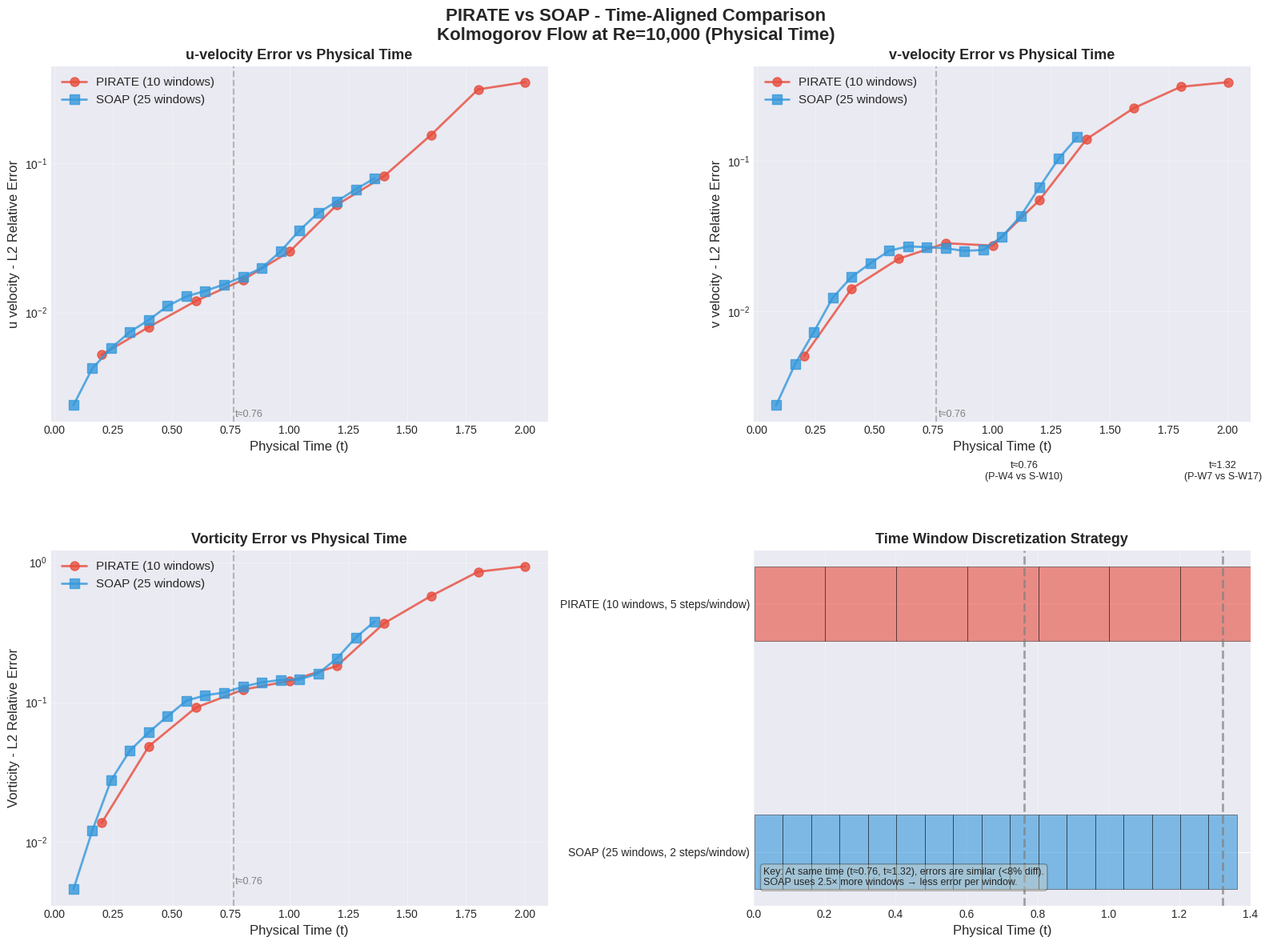
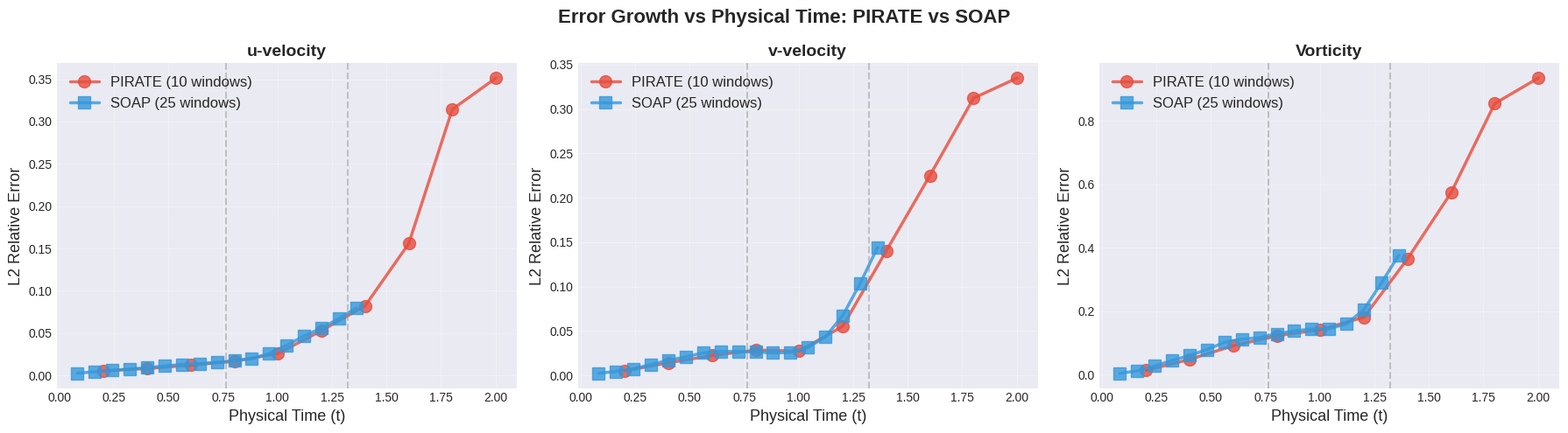

Here is the Python script that generated these plots, in order:
#!/usr/bin/env python3
"""
視覺化 PIRATE vs SOAP 訓練結果對比（基於物理時間）
修正版：使用時間對齊方法進行公平比較
"""
import matplotlib.pyplot as plt
import numpy as np

# DNS 時間參數
DNS_START_TIME = 0.002
DNS_END_TIME = 1.962
DNS_TOTAL_STEPS = 50
DNS_DT = (DNS_END_TIME - DNS_START_TIME) / (DNS_TOTAL_STEPS - 1)  # ≈ 0.040

# PIRATE: 10 窗口，每窗口 5 個 DNS 步
# 窗口終點時間 = 0.002 + (window_idx * 5) * 0.04
pirate_times = [DNS_START_TIME + i * 5 * DNS_DT for i in range(1, 11)]

# SOAP: 25 窗口，每窗口 2 個 DNS 步  
# 窗口終點時間 = 0.002 + (window_idx * 2) * 0.04
soap_times = [DNS_START_TIME + i * 2 * DNS_DT for i in range(1, 18)]

# PIRATE 數據（10 個窗口的終點時間）
pirate_data = {
    'windows': list(range(1, 11)),
    'times': pirate_times,
    'u_error': [0.005202, 0.007983, 0.011940, 0.016530, 0.025750, 
                0.052830, 0.082130, 0.155700, 0.314500, 0.351500],
    'v_error': [0.005086, 0.014150, 0.022410, 0.028460, 0.027440, 
                0.055250, 0.140400, 0.225200, 0.312200, 0.334900],
    'w_error': [0.013720, 0.048280, 0.091390, 0.122700, 0.142000, 
                0.181400, 0.365600, 0.574300, 0.855100, 0.935500],
}

# SOAP 數據（17 個窗口已完成的終點時間）
soap_data = {
    'windows': list(range(1, 18)),
    'times': soap_times,
    'u_error': [0.002386, 0.004212, 0.005751, 0.007416, 0.008897, 
                0.011060, 0.012820, 0.013960, 0.015420, 0.017400,
                0.019880, 0.025670, 0.035500, 0.046590, 0.055810, 
                0.067140, 0.079600],
    'v_error': [0.002383, 0.004460, 0.007307, 0.012330, 0.016960, 
                0.020910, 0.025360, 0.027110, 0.026800, 0.026330,
                0.025320, 0.025670, 0.031420, 0.043330, 0.067350, 
                0.103700, 0.144300],
    'w_error': [0.004596, 0.012070, 0.027660, 0.045080, 0.060820, 
                0.079340, 0.102400, 0.111900, 0.117100, 0.128900,
                0.138400, 0.144100, 0.144900, 0.160300, 0.205500, 
                0.289400, 0.377500],
}

def plot_comparison():
    """繪製 PIRATE vs SOAP 對比圖（基於物理時間）"""
    
    # 設定圖表風格
    plt.style.use('seaborn-v0_8-darkgrid')
    fig, axes = plt.subplots(2, 2, figsize=(16, 12))
    fig.suptitle('PIRATE vs SOAP - Time-Aligned Comparison\n' +
                 'Kolmogorov Flow at Re=10,000 (Physical Time)', 
                 fontsize=16, fontweight='bold')
    
    # 顏色設定
    color_pirate = '#E74C3C'  # 紅色
    color_soap = '#3498DB'    # 藍色
    
    # === 圖 1: u_error 對比 ===
    ax1 = axes[0, 0]
    ax1.plot(pirate_data['times'], pirate_data['u_error'], 
             'o-', color=color_pirate, linewidth=2, markersize=8, 
             label='PIRATE (10 windows)', alpha=0.8)
    ax1.plot(soap_data['times'], soap_data['u_error'], 
             's-', color=color_soap, linewidth=2, markersize=8, 
             label='SOAP (25 windows)', alpha=0.8)
    ax1.set_xlabel('Physical Time (t)', fontsize=12)
    ax1.set_ylabel('u velocity - L2 Relative Error', fontsize=12)
    ax1.set_title('u-velocity Error vs Physical Time', fontsize=13, fontweight='bold')
    ax1.legend(fontsize=11, loc='upper left')
    ax1.grid(True, alpha=0.3)
    ax1.set_yscale('log')
    
    # 標註關鍵時間點
    ax1.axvline(x=0.762, color='gray', linestyle='--', alpha=0.5, linewidth=1.5)
    ax1.text(0.77, 0.002, 't≈0.76', fontsize=9, color='gray')
    
    # === 圖 2: v_error 對比 ===
    ax2 = axes[0, 1]
    ax2.plot(pirate_data['times'], pirate_data['v_error'], 
             'o-', color=color_pirate, linewidth=2, markersize=8, 
             label='PIRATE (10 windows)', alpha=0.8)
    ax2.plot(soap_data['times'], soap_data['v_error'], 
             's-', color=color_soap, linewidth=2, markersize=8, 
             label='SOAP (25 windows)', alpha=0.8)
    ax2.set_xlabel('Physical Time (t)', fontsize=12)
    ax2.set_ylabel('v velocity - L2 Relative Error', fontsize=12)
    ax2.set_title('v-velocity Error vs Physical Time', fontsize=13, fontweight='bold')
    ax2.legend(fontsize=11, loc='upper left')
    ax2.grid(True, alpha=0.3)
    ax2.set_yscale('log')
    
    ax2.axvline(x=0.762, color='gray', linestyle='--', alpha=0.5, linewidth=1.5)
    ax2.text(0.77, 0.002, 't≈0.76', fontsize=9, color='gray')
    
    # === 圖 3: w_error 對比 ===
    ax3 = axes[1, 0]
    ax3.plot(pirate_data['times'], pirate_data['w_error'], 
             'o-', color=color_pirate, linewidth=2, markersize=8, 
             label='PIRATE (10 windows)', alpha=0.8)
    ax3.plot(soap_data['times'], soap_data['w_error'], 
             's-', color=color_soap, linewidth=2, markersize=8, 
             label='SOAP (25 windows)', alpha=0.8)
    ax3.set_xlabel('Physical Time (t)', fontsize=12)
    ax3.set_ylabel('Vorticity - L2 Relative Error', fontsize=12)
    ax3.set_title('Vorticity Error vs Physical Time', fontsize=13, fontweight='bold')
    ax3.legend(fontsize=11, loc='upper left')
    ax3.grid(True, alpha=0.3)
    ax3.set_yscale('log')
    
    ax3.axvline(x=0.762, color='gray', linestyle='--', alpha=0.5, linewidth=1.5)
    ax3.text(0.77, 0.005, 't≈0.76', fontsize=9, color='gray')
    
    # === 圖 4: 時間窗口策略對比 ===
    ax4 = axes[1, 1]
    
    # 計算窗口時間範圍並繪製
    # PIRATE: 10 窗口，每窗口 5 步
    pirate_window_width = 5 * DNS_DT
    for i in range(10):
        t_start = DNS_START_TIME + i * pirate_window_width
        ax4.barh(1, pirate_window_width, left=t_start, height=0.3,
                color=color_pirate, alpha=0.6, edgecolor='black', linewidth=0.5)
    
    # SOAP: 25 窗口，每窗口 2 步
    soap_window_width = 2 * DNS_DT
    for i in range(17):  # 只顯示已完成的 17 個窗口
        t_start = DNS_START_TIME + i * soap_window_width
        ax4.barh(0, soap_window_width, left=t_start, height=0.3,
                color=color_soap, alpha=0.6, edgecolor='black', linewidth=0.5)
    
    ax4.set_yticks([0, 1])
    ax4.set_yticklabels(['SOAP (25 windows, 2 steps/window)', 
                         'PIRATE (10 windows, 5 steps/window)'])
    ax4.set_xlabel('Physical Time (t)', fontsize=12)
    ax4.set_title('Time Window Discretization Strategy', fontsize=13, fontweight='bold')
    ax4.grid(True, alpha=0.3, axis='x')
    ax4.set_xlim(0, 1.4)
    
    # 標註關鍵時間點
    ax4.axvline(x=0.762, color='gray', linestyle='--', alpha=0.7, linewidth=2)
    ax4.text(0.762, 1.5, 't≈0.76\n(P-W4 vs S-W10)', fontsize=9, ha='center')
    
    ax4.axvline(x=1.322, color='gray', linestyle='--', alpha=0.7, linewidth=2)
    ax4.text(1.322, 1.5, 't≈1.32\n(P-W7 vs S-W17)', fontsize=9, ha='center')
    
    # 添加說明文字
    textstr = ('Key: At same time (t≈0.76, t≈1.32), errors are similar (<8% diff).\n'
               'SOAP uses 2.5× more windows → less error per window.')
    props = dict(boxstyle='round', facecolor='wheat', alpha=0.3)
    ax4.text(0.02, 0.05, textstr, transform=ax4.transAxes, fontsize=9,
            verticalalignment='bottom', bbox=props)
    
    plt.tight_layout()
    plt.savefig('training_comparison.png', dpi=300, bbox_inches='tight')
    print("✅ 訓練對比圖已保存: training_comparison.png")
    
    return fig

def plot_error_growth():
    """繪製誤差增長趨勢圖（線性尺度，基於物理時間）"""
    
    fig, axes = plt.subplots(1, 3, figsize=(18, 5))
    fig.suptitle('Error Growth vs Physical Time: PIRATE vs SOAP', 
                 fontsize=16, fontweight='bold')
    
    color_pirate = '#E74C3C'
    color_soap = '#3498DB'
    
    # u_error
    ax1 = axes[0]
    ax1.plot(pirate_data['times'], pirate_data['u_error'], 
             'o-', color=color_pirate, linewidth=2.5, markersize=10, 
             label='PIRATE (10 windows)', alpha=0.8)
    ax1.plot(soap_data['times'], soap_data['u_error'], 
             's-', color=color_soap, linewidth=2.5, markersize=10, 
             label='SOAP (25 windows)', alpha=0.8)
    ax1.set_xlabel('Physical Time (t)', fontsize=13)
    ax1.set_ylabel('L2 Relative Error', fontsize=13)
    ax1.set_title('u-velocity', fontsize=14, fontweight='bold')
    ax1.legend(fontsize=12)
    ax1.grid(True, alpha=0.3)
    ax1.axvline(x=0.762, color='gray', linestyle='--', alpha=0.4)
    ax1.axvline(x=1.322, color='gray', linestyle='--', alpha=0.4)
    
    # v_error
    ax2 = axes[1]
    ax2.plot(pirate_data['times'], pirate_data['v_error'], 
             'o-', color=color_pirate, linewidth=2.5, markersize=10, 
             label='PIRATE (10 windows)', alpha=0.8)
    ax2.plot(soap_data['times'], soap_data['v_error'], 
             's-', color=color_soap, linewidth=2.5, markersize=10, 
             label='SOAP (25 windows)', alpha=0.8)
    ax2.set_xlabel('Physical Time (t)', fontsize=13)
    ax2.set_ylabel('L2 Relative Error', fontsize=13)
    ax2.set_title('v-velocity', fontsize=14, fontweight='bold')
    ax2.legend(fontsize=12)
    ax2.grid(True, alpha=0.3)
    ax2.axvline(x=0.762, color='gray', linestyle='--', alpha=0.4)
    ax2.axvline(x=1.322, color='gray', linestyle='--', alpha=0.4)
    
    # w_error
    ax3 = axes[2]
    ax3.plot(pirate_data['times'], pirate_data['w_error'], 
             'o-', color=color_pirate, linewidth=2.5, markersize=10, 
             label='PIRATE (10 windows)', alpha=0.8)
    ax3.plot(soap_data['times'], soap_data['w_error'], 
             's-', color=color_soap, linewidth=2.5, markersize=10, 
             label='SOAP (25 windows)', alpha=0.8)
    ax3.set_xlabel('Physical Time (t)', fontsize=13)
    ax3.set_ylabel('L2 Relative Error', fontsize=13)
    ax3.set_title('Vorticity', fontsize=14, fontweight='bold')
    ax3.legend(fontsize=12)
    ax3.grid(True, alpha=0.3)
    ax3.axvline(x=0.762, color='gray', linestyle='--', alpha=0.4)
    ax3.axvline(x=1.322, color='gray', linestyle='--', alpha=0.4)
    
    plt.tight_layout()
    plt.savefig('error_growth_linear.png', dpi=300, bbox_inches='tight')
    print("✅ 誤差增長圖已保存: error_growth_linear.png")
    
    return fig

if __name__ == "__main__":
    print("=" * 70)
    print("生成基於物理時間的訓練對比視覺化圖表")
    print("=" * 70)
    print()
    print(f"DNS 時間範圍: t ∈ [{DNS_START_TIME:.3f}, {DNS_END_TIME:.3f}]")
    print(f"DNS 時間步長: Δt ≈ {DNS_DT:.4f}")
    print()
    print("PIRATE: 10 窗口 × 5 步/窗口")
    print("SOAP: 25 窗口 × 2 步/窗口")
    print()
    print("關鍵時間點（公平比較）:")
    print("  • t ≈ 0.76: PIRATE Window 4 vs SOAP Window 10")
    print("  • t ≈ 1.32: PIRATE Window 7 vs SOAP Window 17")
    print("=" * 70)
    print()
    
    # 生成對比圖
    plot_comparison()
    
    # 生成誤差增長圖
    plot_error_growth()
    
    print()
    print("=" * 70)
    print("所有圖表已生成完成！")
    print("  • training_comparison.png - 基於物理時間的完整對比")
    print("  • error_growth_linear.png - 基於物理時間的誤差增長")
    print("=" * 70)
